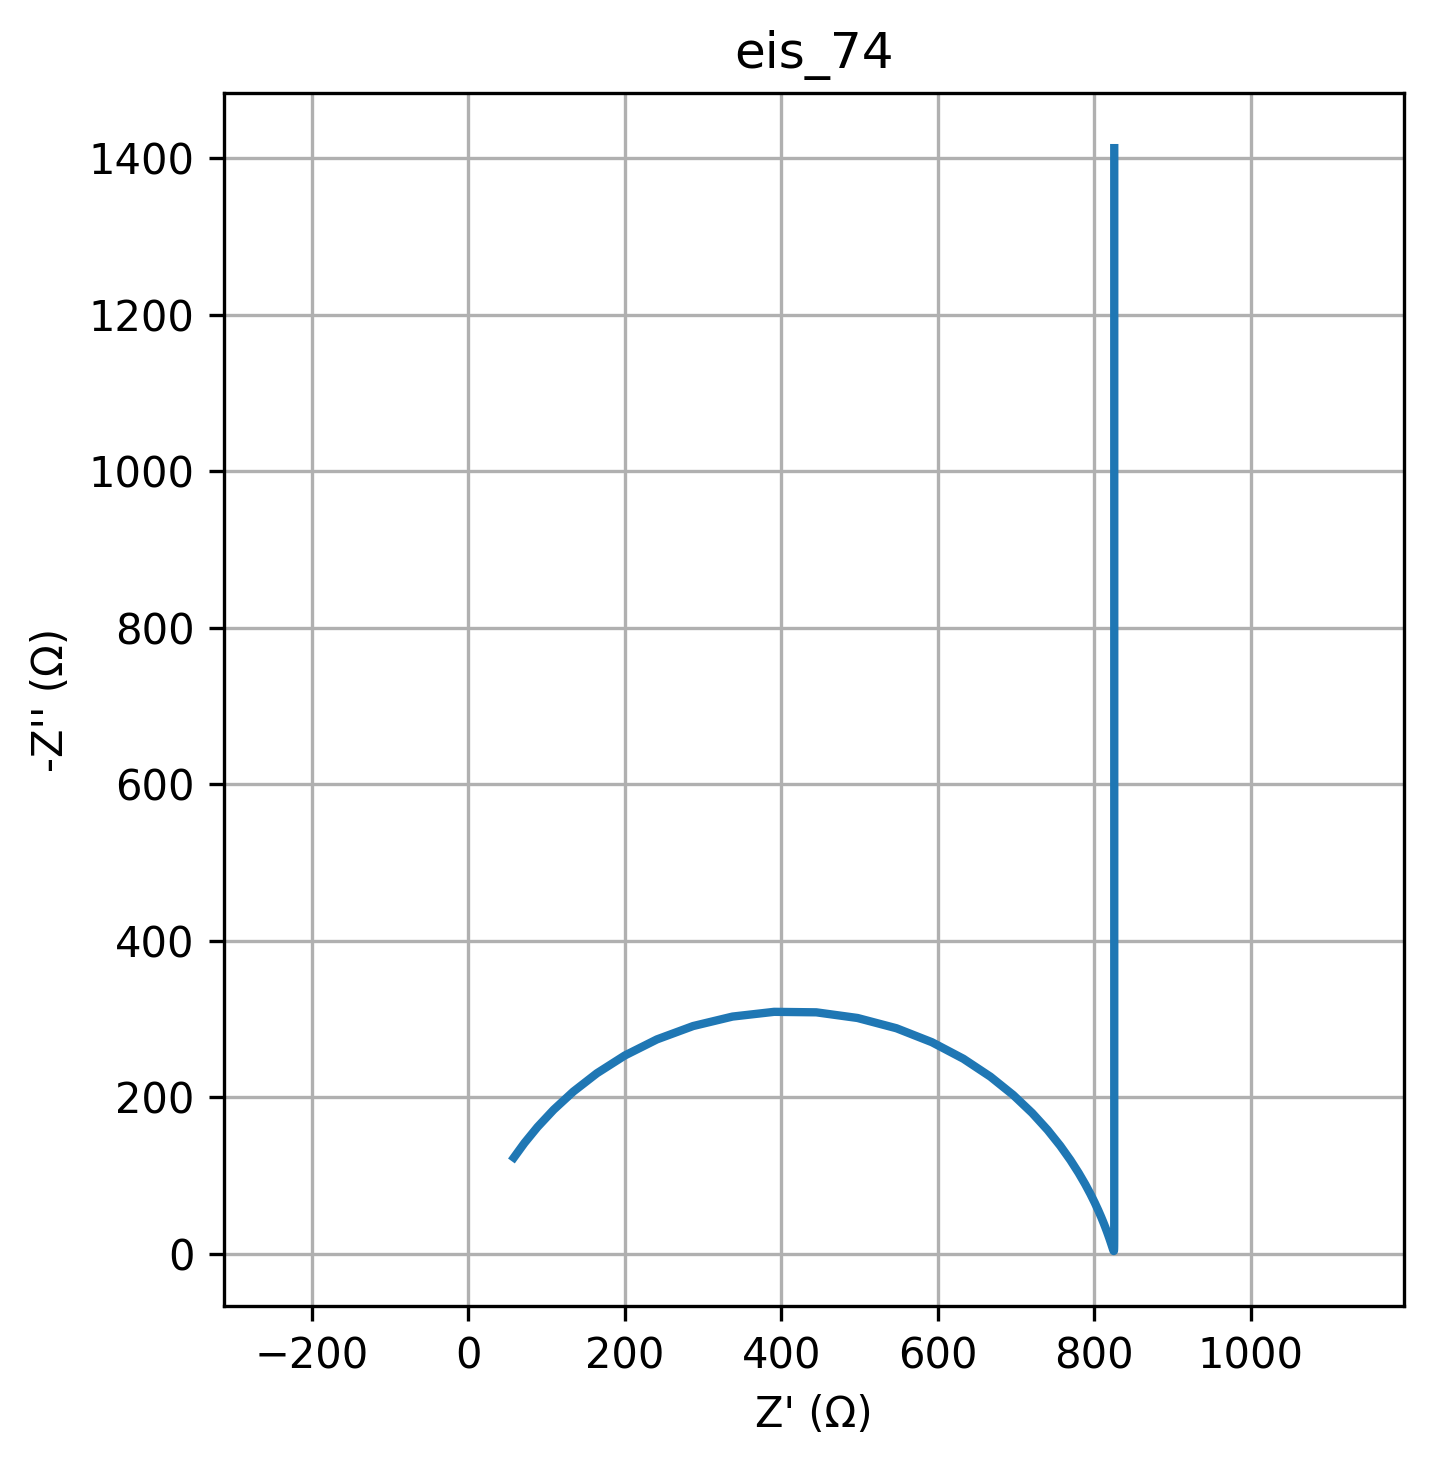

The table this chart was drawn from, first rows:
freq, Z_real, Z_imag
0.01, 825.4, -1413
0.01226, 825.4, -1152
0.01504, 825.4, -939.6
0.01844, 825.4, -766.2
0.02262, 825.4, -624.8
0.02774, 825.4, -509.5
0.03401, 825.4, -415.5
0.04171, 825.4, -338.8
0.05115, 825.4, -276.3
0.06273, 825.4, -225.3
0.07693, 825.4, -183.7
0.09434, 825.4, -149.8
0.1157, 825.4, -122.2
0.1419, 825.4, -99.67
0.174, 825.4, -81.3
0.2134, 825.4, -66.33
0.2617, 825.4, -54.12
0.3209, 825.4, -44.18
0.3935, 825.4, -36.08
0.4826, 825.4, -29.48
0.5918, 825.3, -24.11
0.7257, 825.3, -19.75
0.89, 825.3, -16.2
1.091, 825.3, -13.33
1.338, 825.3, -11.01
1.641, 825.3, -9.147
2.013, 825.2, -7.656
2.468, 825.2, -6.477
3.027, 825.2, -5.557
3.712, 825.1, -4.857
4.552, 825.1, -4.346
5.583, 825, -3.999
6.846, 824.9, -3.799
8.396, 824.8, -3.734
10.3, 824.7, -3.796
12.63, 824.6, -3.983
15.48, 824.4, -4.297
18.99, 824.2, -4.744
23.29, 824, -5.332
28.56, 823.8, -6.078
35.02, 823.4, -6.998
42.94, 823.1, -8.118
52.66, 822.6, -9.467
64.58, 822.1, -11.08
79.2, 821.5, -13
97.13, 820.7, -15.27
119.1, 819.8, -17.97
146.1, 818.7, -21.14
179.1, 817.4, -24.88
219.7, 815.8, -29.28
269.4, 813.8, -34.44
330.4, 811.5, -40.49
405.1, 808.5, -47.55
496.8, 805, -55.78
609.3, 800.5, -65.33
747.2, 795.1, -76.36
916.3, 788.3, -89.04
1124, 779.9, -103.5
1378, 769.4, -119.9
1690, 756.4, -138.2
... 20 more rows
